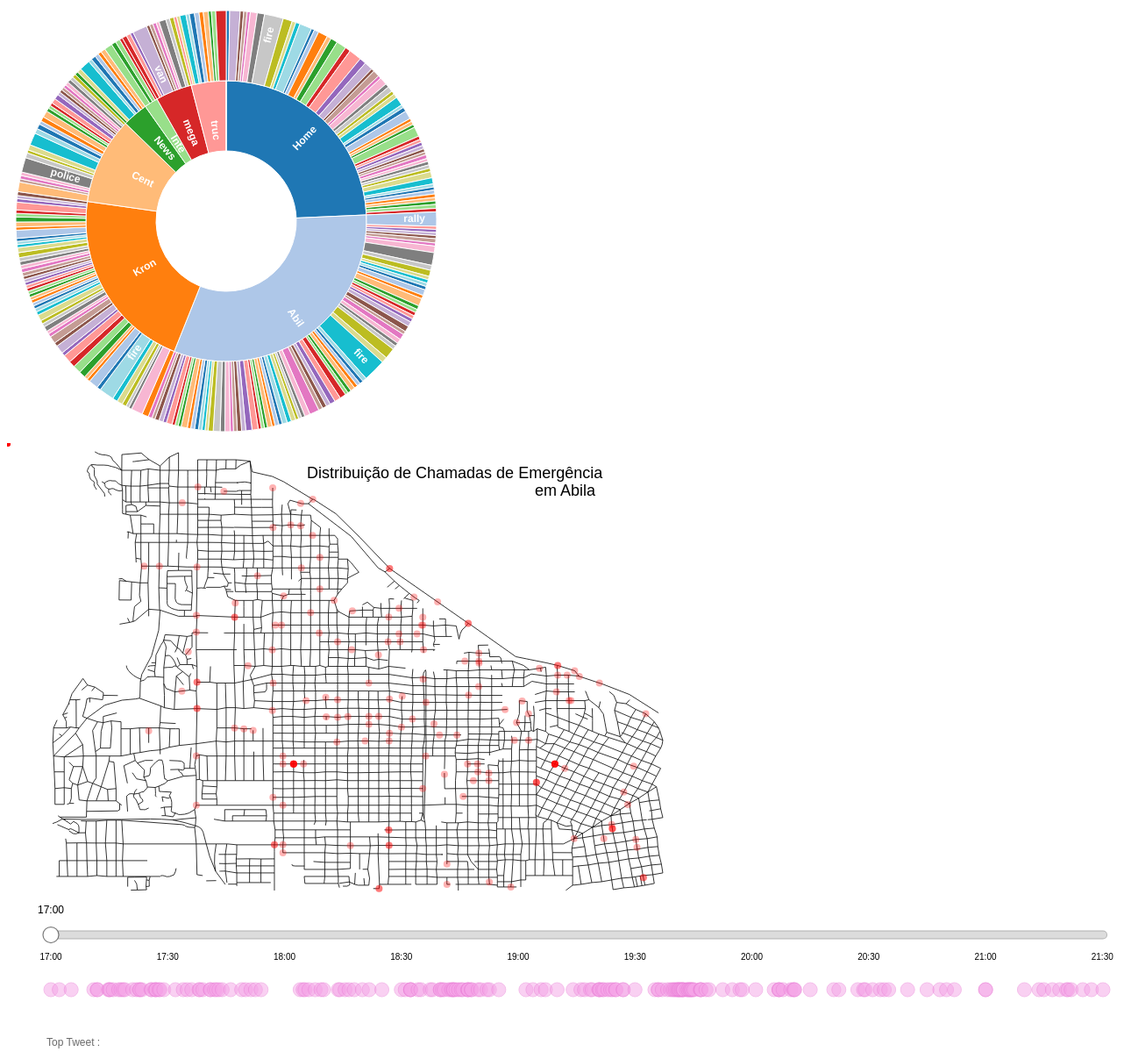
D3 v4 page, settled after 480 driven frames (8 s of simulated time); the page loaded 5 data file(s).


// ── scripts/event-slider.js
const renderSlider = () => {
    let formatDateIntoHour = d3.timeFormat("%H:%M");
    let formatDate = d3.timeFormat("%H:%M");

    let startDate = new Date("2014-01-23T17:00:00"),
        endDate = new Date("2014-01-23T21:30:10");

    let margin = {top: 50, right: 50, bottom: 0, left: 50},
        width = 1300 - margin.left - margin.right,
        height = 200 - margin.top - margin.bottom;

    let svg = d3.select("#vis")
        .append("svg")
        .attr("width", width + margin.left + margin.right)
        .attr("height", height + margin.top + margin.bottom);

    ////////// slider //////////

    let moving = false;
    let currentValue = 0;
    let x = d3.scaleTime()
        .domain([startDate, endDate])
        .range([0, width])
        .clamp(true);

    let slider = svg.append("g")
        .attr("class", "slider")
        .attr("transform", "translate(" + margin.left + "," + height / 4 + ")");

    slider.append("line")
        .attr("class", "track")
        .attr("x1", x.range()[0])
        .attr("x2", x.range()[1])
        .select(function () {
            return this.parentNode.appendChild(this.cloneNode(true));
        })
        .attr("class", "track-inset")
        .select(function () {
            return this.parentNode.appendChild(this.cloneNode(true));
        })
        .attr("class", "track-overlay")
        .call(d3.drag()
            .on("start.interrupt", function () {
                slider.interrupt();
            })
            .on("start drag", function () {
                currentValue = d3.event.x;
                update(x.invert(currentValue));
            })
        );

    slider.insert("g", ".track-overlay")
        .attr("class", "ticks")
        .attr("transform", "translate(0," + 18 + ")")
        .selectAll("text")
        .data(x.ticks(10))
        .enter()
        .append("text")
        .attr("x", x)
        .attr("y", 10)
        .attr("text-anchor", "middle")
        .text(function (d) {
            return formatDateIntoHour(d);
        });

    let handle = slider.insert("circle", ".track-overlay")
        .attr("class", "handle")
        .attr("r", 9);

    let label = slider.append("text")
        .attr("class", "label")
        .attr("text-anchor", "middle")
        .text(formatDate(startDate))
        .attr("transform", "translate(0," + (-25) + ")")


    ////////// plot //////////

    let dataset;

    const prepare = d => ({id: d.id, date: new Date(d.time), message: d.message, location : d.location})

    let plot = svg.append("g")
        .attr("class", "plot")
        .attr("transform", "translate(" + margin.left + "," + margin.top + ")");

    d3.csv("data/ccdata.csv", prepare, data => {
        dataset = data;
        drawPlot(dataset);

    })


    function drawPlot(data) {

        plot.selectAll(".location").data([]).exit()
            .remove();

        var locations = plot.selectAll(".location")
            .data(data);

        // if filtered dataset has more circles than already existing, transition new ones in
        locations.enter()
            .append("circle")
            .attr('id', d => "sc"+d.id)
            .attr("class", "location")
            .attr("cx", function (d) {
                return x(d.date);
            })
            .attr("cy", height / 3)
            .style("fill", function (d) {
                return d3.hsl(d.date / 1000000000, 0.8, 0.8)
            })
            .style("stroke", function (d) {
                return d3.hsl(d.date / 1000000000, 0.7, 0.7)
            })
            .on("mouseover", handleMouseOver)
            .on("mouseout", handleMouseOut)
            .style("opacity", 0.5)
            .attr("r", 8)
            .transition()
            .duration(400)
            .attr("r", 12)
            .transition()
            .attr("r", 8);


    }

    function update(h) {

        handle.attr("cx", x(h));
        label
            .attr("x", x(h))
            .text(formatDate(h));

        let back = h.getTime() - 2000000
        // filter data set and redraw plot
        var newData = dataset.filter(function (d) {
            return d.date < h && d.date.getTime() > back;
        })
        drawPlot(newData);

        clearTimeout(listennerTO)
        listennerTO = setTimeout( () => {
            console.log('hey')
            drawCalls(newData)
            runTimeChanges(new Date(back), h)
            showTopTweet(new Date(back), h)
        }, 500)
    }

    function handleMouseOver(d) {  // Add interactivity


        d3.select(this).attr('r', 16);

        mapSVG.selectAll('circle').attr('r', e => e.id === d.id ? 8 : 4)
            .attr('opacity', e => e.id === d.id ? 1 : .3)
        // Specify where to put label of text
        svg.append("text")
            .attr('class', "reportmessage")
            .attr('x', 42)
            .attr('y', 140)
            .text(function () {
                return d.date.toLocaleTimeString() + " - " + d.message  ;  // Value of the text
            });
    }

    function handleMouseOut(d) {
        // Use D3 to select element, change color back to normal
        d3.select(this).attr('r', 8).attr('opacity', .3);
        mapSVG.selectAll('circle').attr('r', 4).attr('opacity', .3)
        // Select text by id and then remove
        d3.selectAll(".reportmessage").remove();  // Remove text location
    }

    return plot
}

let sliderPlot = renderSlider()
// ── scripts/flare-parser.js
const influencers = ['HomelandIlluminations', 'AbilaPost', 'KronosStar', 'CentralBulletin', 'NewsOnlineToday', 'InternationalNews', 'megaMan', 'truccotrucco', 'FriendsOfKronos']

const getFlare = (start, end) => {

    let children = influencers.map( inf => ({name : inf, children : []}))

    let localData = wordsinfluence.filter(line => new Date(line.time) > start && new Date(line.time) < end)

    let words =  [...new Set( localData.map(line => line.word.toLowerCase()) )]

    for (let i = 0; i < children.length; i++) {

        let influencer = children[i].name

        for(let word of words){

            let size = localData.filter(line => line.word === word && line.author === influencer).length
            if(size > 7) children[i].children.push({name : word, size})
        }

    }

    return {name : 'flare', children}

}


// ── scripts/geocode.js

let extractFename = st => st.split(" ")[st.split(" ").length - 2];
let streetExtent = p => d3.extent([p.FRADDL, p.FRADDR, p.TOADDL, p.TOADDR])

function geocode(address) {

    let isCorner = address.split("/").length > 1;
    let coords = [];

    if (isCorner) {
        let streetNames = address.split("/").map(d => d.trim());
        let streets = [];
        for (let st of streetNames) {
            streets.push(map.features
                .filter(d => d.properties.FENAME !== null)
                .filter(d => d.properties.FENAME == extractFename(st)))
        }
        let street0Coords = streets[0].map(s => s.geometry.coordinates).flat();
        let street1Coords = streets[1].map(s => s.geometry.coordinates).flat();

        for (let coords0 of street0Coords) {
            for (let coords1 of street1Coords) {
                if (coords0[0] == coords1[0] & coords0[1] == coords1[1]) {
                    coords = coords0;
                }
            }
        }
    } else {
        let ad = address.split(" ").map(d => d.trim())
        let number = +ad[0]
        let name = ad[ad.length - 2]
        let streets = map.features
            .filter(d => d.properties.FENAME !== null)
            .filter(d => d.properties.FENAME.includes(name))
        for (let st of streets) {
            let stExtent = streetExtent(st.properties)
            if (number >= stExtent[0] && number <= stExtent[1]) {
                let longExtent = st.geometry.coordinates.map(d => d[0]);
                let latExtent = st.geometry.coordinates.map(d => d[1]);

                let parser = d3.scaleLinear()
                    .range([[longExtent[0],latExtent[0]], [longExtent[1],latExtent[1]]])
                    .domain(stExtent)

                coords = parser(number)
            }
        }
    }
    return coords;
}
// ── scripts/main.js
let full, ccdata, reports, map, wordsinfluence, retweets;
let listennerTO;

const runTimeChanges = (start, end) => {
        let newFlare = getFlare(start, end)
        renderSunburst(newFlare)
}

d3.queue()
    .defer(d3.csv, 'data/reports.csv')
    .defer(d3.csv, 'data/ccdata.csv')
    .defer(d3.json, 'data/wordsinfluence.json')
    .defer(d3.json, 'data/abila.json')
    .defer(d3.csv, 'data/retweets.csv')
    .await( (error, d1, d2, d3, d4, d5) => {
        reports = d1;
        ccdata = d2;
        wordsinfluence = d3;
        map = d4;
        retweets = d5;

        let flare = getFlare(0, 9999999999999999999999);
        loadSunBurst()
        renderSunburst(flare);

        mapSVG = drawMap()

    })




// ── scripts/map-handler.js
let mapSVG
const drawCalls = calls => {
    let svg = d3.select("#map"),
        width = +svg.attr("width"),
        height = +svg.attr("height");

    let projection = d3.geoMercator()
        .fitExtent([[10,10], [width - 10, height - 10]], map);

    svg.selectAll("circle")
        .data([]).exit().remove()

    svg.selectAll("circle")
        .data(calls).enter()
        .append('circle')
        .attr("id", d => "mc"+d.id)
        .attr("cx", d => projection(geocode(d.location))[0])
        .attr("cy", d => projection(geocode(d.location))[1])
        .attr("r", "4px")
        .attr("fill", "red")
        .attr("opacity", .3)
        .on('mouseover', function(d){
            d3.select(this)
                .attr('r', 8)
                .attr('opacity', 1)
            sliderPlot.select("#sc"+d.id)
                .attr('r', 20)
                .attr('opacity', 1)


            svg.append("text")
                .attr('class', "reportmessage")
                .attr('x', d.x)
                .attr('y', d.y)
                .text(function () {
                    return d.message  ;  // Value of the text
                });
        })

        .on('mouseout', function (d){
            d3.select(this)
                .attr('r', 4)
                .attr('opacity', .3)
            sliderPlot.select("#sc"+d.id)
                .attr('opacity', .7)
                .attr('r', 8)
        })
}

const drawMap = () => {

    let svg = d3.select("#map"),
        width = +svg.attr("width"),
        height = +svg.attr("height");

    let projection = d3.geoMercator()
        .fitExtent([[10,10], [width - 10, height - 10]], map);


    svg.append("g")
        .selectAll("path")
        .data(map.features)
        .enter()
        .append("path")
        .attr("d", d3.geoPath().projection(projection))
        .style("stroke", "#000")
        .style("opacity", .8)
        .style("fill", 'none')

    svg.append("text")
        .attr('class', "maptitlr")
        .attr('x', 342)
        .attr('y', 40)
        .attr('font-size', 18)
        .text("Distribuição de Chamadas de Emergência");
    svg.append("text")
        .attr('class', "maptitlr")
        .attr('x', 602)
        .attr('y', 60)
        .attr('font-size', 18)
        .text("em Abila");


    drawCalls(ccdata)

    return svg

}
// ── scripts/sunburst.js
let renderSunburst;

const loadSunBurst = () => {

    let width = 500,
        height = 500,
        radius = (Math.min(width, height) / 2) - 10,
        node

    const svg = d3.select('#sunburst')
        .append('svg')
        .attr('width', width)
        .attr('height', height)
        .append('g')
        .attr('id', 'sunburstobj')
        .attr('transform', 'translate(' + width / 2 + ',' + (height / 2) + ')')

    const x = d3.scaleLinear().range([0, 2 * Math.PI])
    const y = d3.scaleLinear().range([0, radius])

    const colors = d3.scaleOrdinal(d3.schemeCategory20)
    const partition = d3.partition()

    const arc = d3.arc()
        .startAngle(d => Math.max(0, Math.min(2 * Math.PI, x(d.x0))))
        .endAngle(d => Math.max(0, Math.min(2 * Math.PI, x(d.x1))))
        .innerRadius(d => Math.max(0, y(d.y0)))
        .outerRadius(d => Math.max(0, y(d.y1)))

    renderSunburst = data => {


        const gSlices = svg.selectAll('#sunburstobj').data(partition(d3.hierarchy(data).sum(d => d.size)).descendants(), function (d) { return d.data.id }).enter().append('g')

        gSlices.exit().remove()

        gSlices.append('path')
            .style('fill', function (d) {
                if (d.depth === 0) return 'white'
                return colors(d.x0)
            })
            .on('click', click)

        gSlices.append('text')
            .attr('dy', '.25em')
            .text(function (d) { return d.parent ? d.parent.parent ? d.data.name :  d.data.name.slice(0,4) : ''})
            .attr('class', 'circle-text')
            .attr('id', function (d) { return 'w' + d.data.name })
            .attr('fill', '#fff')

        svg.selectAll('path')
            .transition('update')
            .duration(750).attrTween('d', function (d, i) {
            return arcTweenPath(d, i)
        })

        svg.selectAll('text')
            .transition('update')
            .duration(750)
            .attrTween('transform', function (d, i) { return arcTweenText(d, i)})
            .attr('text-anchor', function (d) {
                return d.textAngle > 180 ? 'start' : 'end'
            })
            .attr('dx', function (d) {
                return d.textAngle > 180 ? 27: 27
            })
            .attr('opacity', function (e) {
                return e.x1 - e.x0 > 0.01 ? 1 : 0
            })

    }

    function arcTweenText(a, i) {
        var oi = d3.interpolate({ x0: (a.x0s ? a.x0s : 0), x1: (a.x1s ? a.x1s : 0), y0: (a.y0s ? a.y0s : 0), y1: (a.y1s ? a.y1s : 0) }, a)

        function tween(t) {
            var b = oi(t)
            var ang = ((x((b.x0 + b.x1) / 2) - Math.PI / 2) / Math.PI * 180)

            b.textAngle = (ang > 90) ? 180 + ang : ang
            a.centroid = arc.centroid(b)

            return 'translate(' + arc.centroid(b) + ')rotate(' + b.textAngle + 90 + ')'
        }
        return tween
    }

    function arcTweenPath(a, i) {
        var oi = d3.interpolate({ x0: (a.x0s ? a.x0s : 0), x1: (a.x1s ? a.x1s : 0), y0: (a.y0s ? a.y0s : 0), y1: (a.y1s ? a.y1s : 0) }, a)

        function tween(t) {
            var b = oi(t)

            a.x0s = b.x0
            a.x1s = b.x1
            a.y0s = b.y0
            a.y1s = b.y1

            return arc(b)
        }
        if (!i && node) {

            let xd = d3.interpolate(x.domain(), [node.x0, node.x1])
            let yd = d3.interpolate(y.domain(), [node.y0, 1])
            let yr = d3.interpolate(y.range(), [node.y0 ? 40 : 0, radius])

            return function (t) {
                x.domain(xd(t))
                y.domain(yd(t)).range(yr(t))

                return tween(t)
            }
        } else {
            // first build
            return tween
        }
    }

    function click(d) {
        node = d
        const total = d.x1 - d.x0

        svg.selectAll('path')
            .transition('click')
            .duration(750)
            .attrTween('d', function (d, i) { return arcTweenPath(d, i)})

        svg.selectAll('text')
            .transition('click')
            .attr('opacity', 1)
            .duration(750)
            .attrTween('transform', function (d, i) {
                return arcTweenText(d)
            })
            .attr('text-anchor', function (d) {
                return d.textAngle > 180 ? 'start' : 'end'
            })
            .attr('dx', function (d) {
                if(d.data.name.length > 3) {
                    return d.textAngle > 180 ? -23 : 23
                }
                return d.textAngle > 180 ? -13 : 13
            })
            .attr('opacity', function (e) {
                // hide & show text
                if (e.x0 >= d.x0 && e.x1 <= (d.x1 + 0.0000000000000001)) {
                    const arcText = d3.select(this.parentNode).select('text')
                    arcText.attr('visibility', function(d) {
                        return (d.x1 - d.x0) / total < 0.01 ? 'hidden' : 'visible'
                    })
                } else {
                    return 0
                }
            })
    }

}

// ── scripts/toptweet.js
Object.defineProperties(Array.prototype, {
    count: {
        value: function(value) {
            return this.filter(x => x===value).length;
        }
    }
});

const showTopTweet = (start, end) => {

    let tweets = retweets.filter( t => new Date(t.time) > start && new Date(t.time) < end).map(t => t.tweet)
    let unique_tweets = [ ...new Set(tweets)]

    let tweet_rank = unique_tweets.map(t => ({tweet : t.split(' ').slice(2).join(' '), count : tweets.count(t)}))


    let top = tweet_rank.sort((a,b) => a.count >= b.count ? -1 : 1)[0].tweet

    document.getElementById("topt").innerText = "Top Tweet : " + top;

}

### data: data/ccdata.csv
id, message, location, time
0, KEEP THE PEACE-CROWD CONTROL/ABILA CITY …, Egeou St / Parla St, 2014-01-23T17:00:00
1, TRAFFIC STOP, N. Els St / N. Polvo St, 2014-01-23T17:02:10
2, PARK CHECK, 2099 Sannan Pky, 2014-01-23T17:05:13
3, DISTURBANCE-NOISE, 3654 N. Barwyn St, 2014-01-23T17:11:02
4, ALARM-SECURE NO CRIME, 3815 N. Blant St, 2014-01-23T17:11:53
5, MISDEMEANOR ASSAULT-IN PROGRESS, N. Dentro St / N. Omirou St, 2014-01-23T17:11:59
6, SUBJECT STOP, 3815 N. Barwyn St, 2014-01-23T17:14:47
7, SUSPICIOUS SUBJECT/CIRCUMSTANCES-IN PROG…, 436 Zefirou Ave, 2014-01-23T17:15:01
8, TRAFFIC STOP, 3703 N. Pilau St, 2014-01-23T17:15:13
9, INCOMPLETE CALL FOR POLICE, , 2014-01-23T17:16:00
10, BUSINESS CHECK, 898 N. Utanfor St, 2014-01-23T17:17:25
11, VEHICLE ACCIDENT-REPORT, N. Spetson St / N. Arkadou St, 2014-01-23T17:18:00
12, CHECK ON HAZARD, 4304 N. Arbete St, 2014-01-23T17:18:33
13, DISTURBANCE-NOISE, 3177 N. Gounaraki St, 2014-01-23T17:19:00
14, INCOMPLETE CALL FOR POLICE, , 2014-01-23T17:21:00
15, VEHICLE ACCIDENT-REPORT, 2582 N. Parla St, 2014-01-23T17:22:00
16, TRAFFIC STOP, 4133 N. Androutsou St, 2014-01-23T17:22:47
17, ALARM-SECURE NO CRIME, 4357 N. Blant St, 2014-01-23T17:22:51
18, SUBJECT STOP, 4252 N. Bairn St, 2014-01-23T17:23:22
19, MISDEMEANOR ASSAULT-IN PROGRESS, N. Gounaraki St / N. Bairn Stt, 2014-01-23T17:25:45
20, TRAFFIC STOP, Rist Way / Niovis St, 2014-01-23T17:25:51
21, INCOMPLETE CALL FOR POLICE, , 2014-01-23T17:26:42
22, SUSPICIOUS SUBJECT/CIRCUMSTANCES-IN PROG…, 2673 N. Androutsou St, 2014-01-23T17:26:58
23, SUBJECT STOP, 3351 N. Tzavella St, 2014-01-23T17:27:00
24, DISTURBANCE-NOISE, 3198 N. Gounaraki St, 2014-01-23T17:27:45
25, CROWD CONTROL-STREET CLOSURE, N. Parla St from Egeou Ave North to N. A…, 2014-01-23T17:28:02
26, SUSPICIOUS SUBJECT/CIRCUMSTANCES-IN PROG…, N. Pilau St / N. Carnero St, 2014-01-23T17:29:00
27, ALARM-SECURE NO CRIME, 3234 N. Avionos St, 2014-01-23T17:32:00
28, VEHICLE ACCIDENT-REPORT, N. Taxiarchon St / N. Arkadou St, 2014-01-23T17:34:00
29, TRAFFIC STOP, N. Artakis St / N. Evzonon St, 2014-01-23T17:35:01
30, PARK CHECK, 2999 N. Arkadiou St, 2014-01-23T17:36:11
31, BUSINESS CHECK, S. Achilleos St / S. Utanfor St, 2014-01-23T17:38:02
32, INCOMPLETE CALL FOR POLICE, , 2014-01-23T17:38:14
33, TRAFFIC STOP, 2014 Sannan Pky, 2014-01-23T17:39:00
34, SUBJECT STOP, N. Berlau St / N. Taxiarchon Ave, 2014-01-23T17:40:56
35, DISTURBANCE-NOISE, 4777 N. Arkadou St, 2014-01-23T17:41:00
36, VEHICLE ACCIDENT-REPORT, Vissaraki St / Rist Way, 2014-01-23T17:42:00
37, TRAFFIC STOP, N. Alexandrias St / N. Evzonon St, 2014-01-23T17:42:31
38, MISDEMEANOR ASSAULT-IN PROGRESS, 2211 N. Artakis St, 2014-01-23T17:43:09
39, SUSPICIOUS SUBJECT/CIRCUMSTANCES-IN PROG…, 1439 N. Utanfor St, 2014-01-23T17:44:00
40, ALARM-SECURE NO CRIME, 2411 N. Averof St, 2014-01-23T17:46:11
41, VEHICLE ACCIDENT-REPORT, N. Pilau St / N. Barwyn St, 2014-01-23T17:49:00
42, TRAFFIC STOP, N. Taxiarchon Ave / N. Alm St, 2014-01-23T17:50:00
43, SUBJECT STOP, N. Carnero St / N. Omirou St, 2014-01-23T17:51:23
44, BUSINESS CHECK, N. Agisilaou St / N. Lumen St, 2014-01-23T17:52:32
45, INCOMPLETE CALL FOR POLICE, , 2014-01-23T17:53:59
46, ALARM-SECURE NO CRIME, 3247 N. Mikonou St, 2014-01-23T18:04:01
47, DISTURBANCE-NOISE, 101 Vatopediou Rd, 2014-01-23T18:04:47
48, SUBJECT STOP, 1919 N. Pilau St, 2014-01-23T18:05:15
49, TRAFFIC STOP, 2978 N. Taxiarchon Ave, 2014-01-23T18:06:15
50, PARK CHECK, 3301 N. Taxiarchon Ave, 2014-01-23T18:07:52
51, MISDEMEANOR ASSAULT-IN PROGRESS, 5367 N. Averof St, 2014-01-23T18:09:22
52, VANDALISM-REPORT, 6055 N. Desafio St, 2014-01-23T18:10:02
53, TRAFFIC STOP, Rist Way / Exadakitiou Way, 2014-01-23T18:13:49
54, BUSINESS CHECK, 2197 Rist Way, 2014-01-23T18:14:13
55, INCOMPLETE CALL FOR POLICE, , 2014-01-23T18:15:33
56, SUBJECT STOP, N. Pilau St / N. Aveny St, 2014-01-23T18:16:34
57, SUSPICIOUS SUBJECT/CIRCUMSTANCES-IN PROG…, 781 S. Maskin St, 2014-01-23T18:17:55
58, CHECK ON HAZARD, 3776 N. Scarkeme St, 2014-01-23T18:20:00
59, TRAFFIC STOP, 5607 N. Bilar St, 2014-01-23T18:21:44
... 131 more rows

### data: data/reports.csv
, message, location, time
0, keep the peac crowd control abila citi p…, ['Egeou St', 'Parla St'], 2014-01-23T17:00:00
1, traffic stop, ['N. Els St', 'N. Polvo St'], 2014-01-23T17:02:10
2, park check, ['Sannan Pky'], 2014-01-23T17:05:13
3, disturb nois, ['N. Barwyn St'], 2014-01-23T17:11:02
4, alarm secur no crime, ['N. Blant St'], 2014-01-23T17:11:53
5, misdemeanor assault in progress, ['N. Dentro St', 'N. Omirou St'], 2014-01-23T17:11:59
6, subject stop, ['N. Barwyn St'], 2014-01-23T17:14:47
7, suspici subject circumst in progress, ['Zefirou Ave'], 2014-01-23T17:15:01
8, traffic stop, ['N. Pilau St'], 2014-01-23T17:15:13
9, incomplet call for polic, ['nan'], 2014-01-23T17:16:00
10, busi check, ['N. Utanfor St'], 2014-01-23T17:17:25
11, vehicl accid report, ['N. Spetson St', 'N. Arkadou St'], 2014-01-23T17:18:00
12, check on hazard, ['N. Arbete St'], 2014-01-23T17:18:33
13, disturb nois, ['N. Gounaraki St'], 2014-01-23T17:19:00
14, incomplet call for polic, ['nan'], 2014-01-23T17:21:00
15, vehicl accid report, ['N. Parla St'], 2014-01-23T17:22:00
16, traffic stop, ['N. Androutsou St'], 2014-01-23T17:22:47
17, alarm secur no crime, ['N. Blant St'], 2014-01-23T17:22:51
18, subject stop, ['N. Bairn St'], 2014-01-23T17:23:22
19, misdemeanor assault in progress, ['N. Gounaraki St', 'N. Bairn Stt'], 2014-01-23T17:25:45
20, traffic stop, ['Rist Way', 'Niovis St'], 2014-01-23T17:25:51
21, incomplet call for polic, ['nan'], 2014-01-23T17:26:42
22, suspici subject circumst in progress, ['N. Androutsou St'], 2014-01-23T17:26:58
23, subject stop, ['N. Tzavella St'], 2014-01-23T17:27:00
24, disturb nois, ['N. Gounaraki St'], 2014-01-23T17:27:45
25, crowd control street closur, ['N. Parla St from Egeou Ave North to N.…, 2014-01-23T17:28:02
26, suspici subject circumst in progress, ['N. Pilau St', 'N. Carnero St'], 2014-01-23T17:29:00
27, alarm secur no crime, ['N. Avionos St'], 2014-01-23T17:32:00
28, vehicl accid report, ['N. Taxiarchon St', 'N. Arkadou St'], 2014-01-23T17:34:00
29, traffic stop, ['N. Artakis St', 'N. Evzonon St'], 2014-01-23T17:35:01
30, park check, ['N. Arkadiou St'], 2014-01-23T17:36:11
31, busi check, ['S. Achilleos St', 'S. Utanfor St'], 2014-01-23T17:38:02
32, incomplet call for polic, ['nan'], 2014-01-23T17:38:14
33, traffic stop, ['Sannan Pky'], 2014-01-23T17:39:00
34, subject stop, ['N. Berlau St', 'N. Taxiarchon Ave'], 2014-01-23T17:40:56
35, disturb nois, ['N. Arkadou St'], 2014-01-23T17:41:00
36, vehicl accid report, ['Vissaraki St', 'Rist Way'], 2014-01-23T17:42:00
37, traffic stop, ['N. Alexandrias St', 'N. Evzonon St'], 2014-01-23T17:42:31
38, misdemeanor assault in progress, ['N. Artakis St'], 2014-01-23T17:43:09
39, suspici subject circumst in progress, ['N. Utanfor St'], 2014-01-23T17:44:00
40, alarm secur no crime, ['N. Averof St'], 2014-01-23T17:46:11
41, vehicl accid report, ['N. Pilau St', 'N. Barwyn St'], 2014-01-23T17:49:00
42, traffic stop, ['N. Taxiarchon Ave', 'N. Alm St'], 2014-01-23T17:50:00
43, subject stop, ['N. Carnero St', 'N. Omirou St'], 2014-01-23T17:51:23
44, busi check, ['N. Agisilaou St', 'N. Lumen St'], 2014-01-23T17:52:32
45, incomplet call for polic, ['nan'], 2014-01-23T17:53:59
46, alarm secur no crime, ['N. Mikonou St'], 2014-01-23T18:04:01
47, disturb nois, ['Vatopediou Rd'], 2014-01-23T18:04:47
48, subject stop, ['N. Pilau St'], 2014-01-23T18:05:15
49, traffic stop, ['N. Taxiarchon Ave'], 2014-01-23T18:06:15
50, park check, ['N. Taxiarchon Ave'], 2014-01-23T18:07:52
51, misdemeanor assault in progress, ['N. Averof St'], 2014-01-23T18:09:22
52, vandal report, ['N. Desafio St'], 2014-01-23T18:10:02
53, traffic stop, ['Rist Way', 'Exadakitiou Way'], 2014-01-23T18:13:49
54, busi check, ['Rist Way'], 2014-01-23T18:14:13
55, incomplet call for polic, ['nan'], 2014-01-23T18:15:33
56, subject stop, ['N. Pilau St', 'N. Aveny St'], 2014-01-23T18:16:34
57, suspici subject circumst in progress, ['S. Maskin St'], 2014-01-23T18:17:55
58, check on hazard, ['N. Scarkeme St'], 2014-01-23T18:20:00
59, traffic stop, ['N. Bilar St'], 2014-01-23T18:21:44
... 131 more rows

### data: data/abila.json
{
 "type": "FeatureCollection",
 "features": [
  {
   "type": "Feature",
   "geometry": {
    "type": "LineString",
    "coordinates": "[... 2 items]"
   },
   "properties": {
    "TLID": 184632270,
    "FEDIRP": "N",
    "FENAME": "Hallanol",
    "FETYPE": "Dr",
    "FEDIRS": "",
    "FRADDL": null,
    "TOADDL": null,
    "FRADDR": null,
    "TOADDR": null
   }
  },
  {
   "type": "Feature",
   "geometry": {
    "type": "LineString",
    "coordinates": "[... 2 items]"
   },
   "properties": {
    "TLID": 184632283,
    "FEDIRP": "S",
    "FENAME": "Ermou",
    "FETYPE": "St",
    "FEDIRS": "",
    "FRADDL": null,
    "TOADDL": null,
    "FRADDR": null,
    "TOADDR": null
   }
  },
  {
   "type": "Feature",
   "geometry": {
    "type": "LineString",
    "coordinates": "[... 2 items]"
   },
   "properties": {
    "TLID": 184632377,
    "FEDIRP": "N",
    "FENAME": "Handstil",
    "FETYPE": "Pl",
    "FEDIRS": "",
    "FRADDL": null,
    "TOADDL": null,
    "FRADDR": null,
    "TOADDR": null
   }
  },
  {
   "type": "Feature",
   "geometry": {
    "type": "LineString",
    "coordinates": "[... 2 items]"
   },
   "properties": {
    "TLID": 184633316,
    "FEDIRP": "",
    "FENAME": "",
    "FETYPE": "",
    "FEDIRS": "",
    "FRADDL": null,
    "TOADDL": null,
    "FRADDR": null,
    "TOADDR": null
   }
  },
  {
   "type": "Feature",
   "geometry": {
    "type": "LineString",
    "coordinates": "[... 2 items]"
   },
   "properties": {
    "TLID": 184633423,
    "FEDIRP": "N",
    "FENAME": "Pilau",
    "FETYPE": "St",
    "FEDIRS": "",
    "FRADDL": 3699,
    "TOADDL": 3097,
    "FRADDR": null,
    "TOADDR": null
   }
  },
  {
   "type": "Feature",
   "geometry": {
    "type": "LineString",
    "coordinates": "[... 2 items]"
   },
   "properties": {
    "TLID": 184633684,
    "FEDIRP": "N",
    "FENAME": "Tempon",
    "FETYPE": "Dr",
    "FEDIRS": "",
    "FRADDL": null,
    "TOADDL": null,
    "FRADDR": null,
    "TOADDR": null
   }
  },
  {
   "type": "Feature",
   "geometry": {
    "type": "LineString",
    "coordinates": "[... 2 items]"
   },
   "properties": {
    "TLID": 184642319,
    "FEDIRP": "",
    "FENAME": "Egeou",
    "FETYPE": "Ave",
    "FEDIRS": "",
    "FRADDL": 5600,
    "TOADDL": 5698,
    "FRADDR": 5569,
    "TOADDR": 5585
   }
  },
  {
   "type": "Feature",
   "geometry": {
    "type": "LineString",
    "coordinates": "[... 2 items]"
   },
   "properties": {
    "TLID": 184642322,
    "FEDIRP": "N",
    "FENAME": "Leeno",
    "FETYPE": "St",
    "FEDIRS": "",
    "FRADDL": 4716,
    "TOADDL": 4798,
    "FRADDR": 4763,
    "TOADDR": 4799
   }
  },
  "... 3,188 more items"
 ]
}

### data: data/wordsinfluence.json
[
 {
  "author": "KronosStar",
  "word": "POK",
  "time": "2014-01-23T17:00:00"
 },
 {
  "author": "KronosStar",
  "word": "rally",
  "time": "2014-01-23T17:00:00"
 },
 {
  "author": "KronosStar",
  "word": "start",
  "time": "2014-01-23T17:00:00"
 },
 {
  "author": "KronosStar",
  "word": "Abila",
  "time": "2014-01-23T17:00:00"
 },
 {
  "author": "KronosStar",
  "word": "City",
  "time": "2014-01-23T17:00:00"
 },
 {
  "author": "KronosStar",
  "word": "POK",
  "time": "2014-01-23T17:00:00"
 },
 {
  "author": "KronosStar",
  "word": "leader",
  "time": "2014-01-23T17:00:00"
 },
 {
  "author": "KronosStar",
  "word": "Sylvia",
  "time": "2014-01-23T17:00:00"
 },
 "... 9,121 more items"
]

### data: data/retweets.csv, 116046 bytes — head not shown